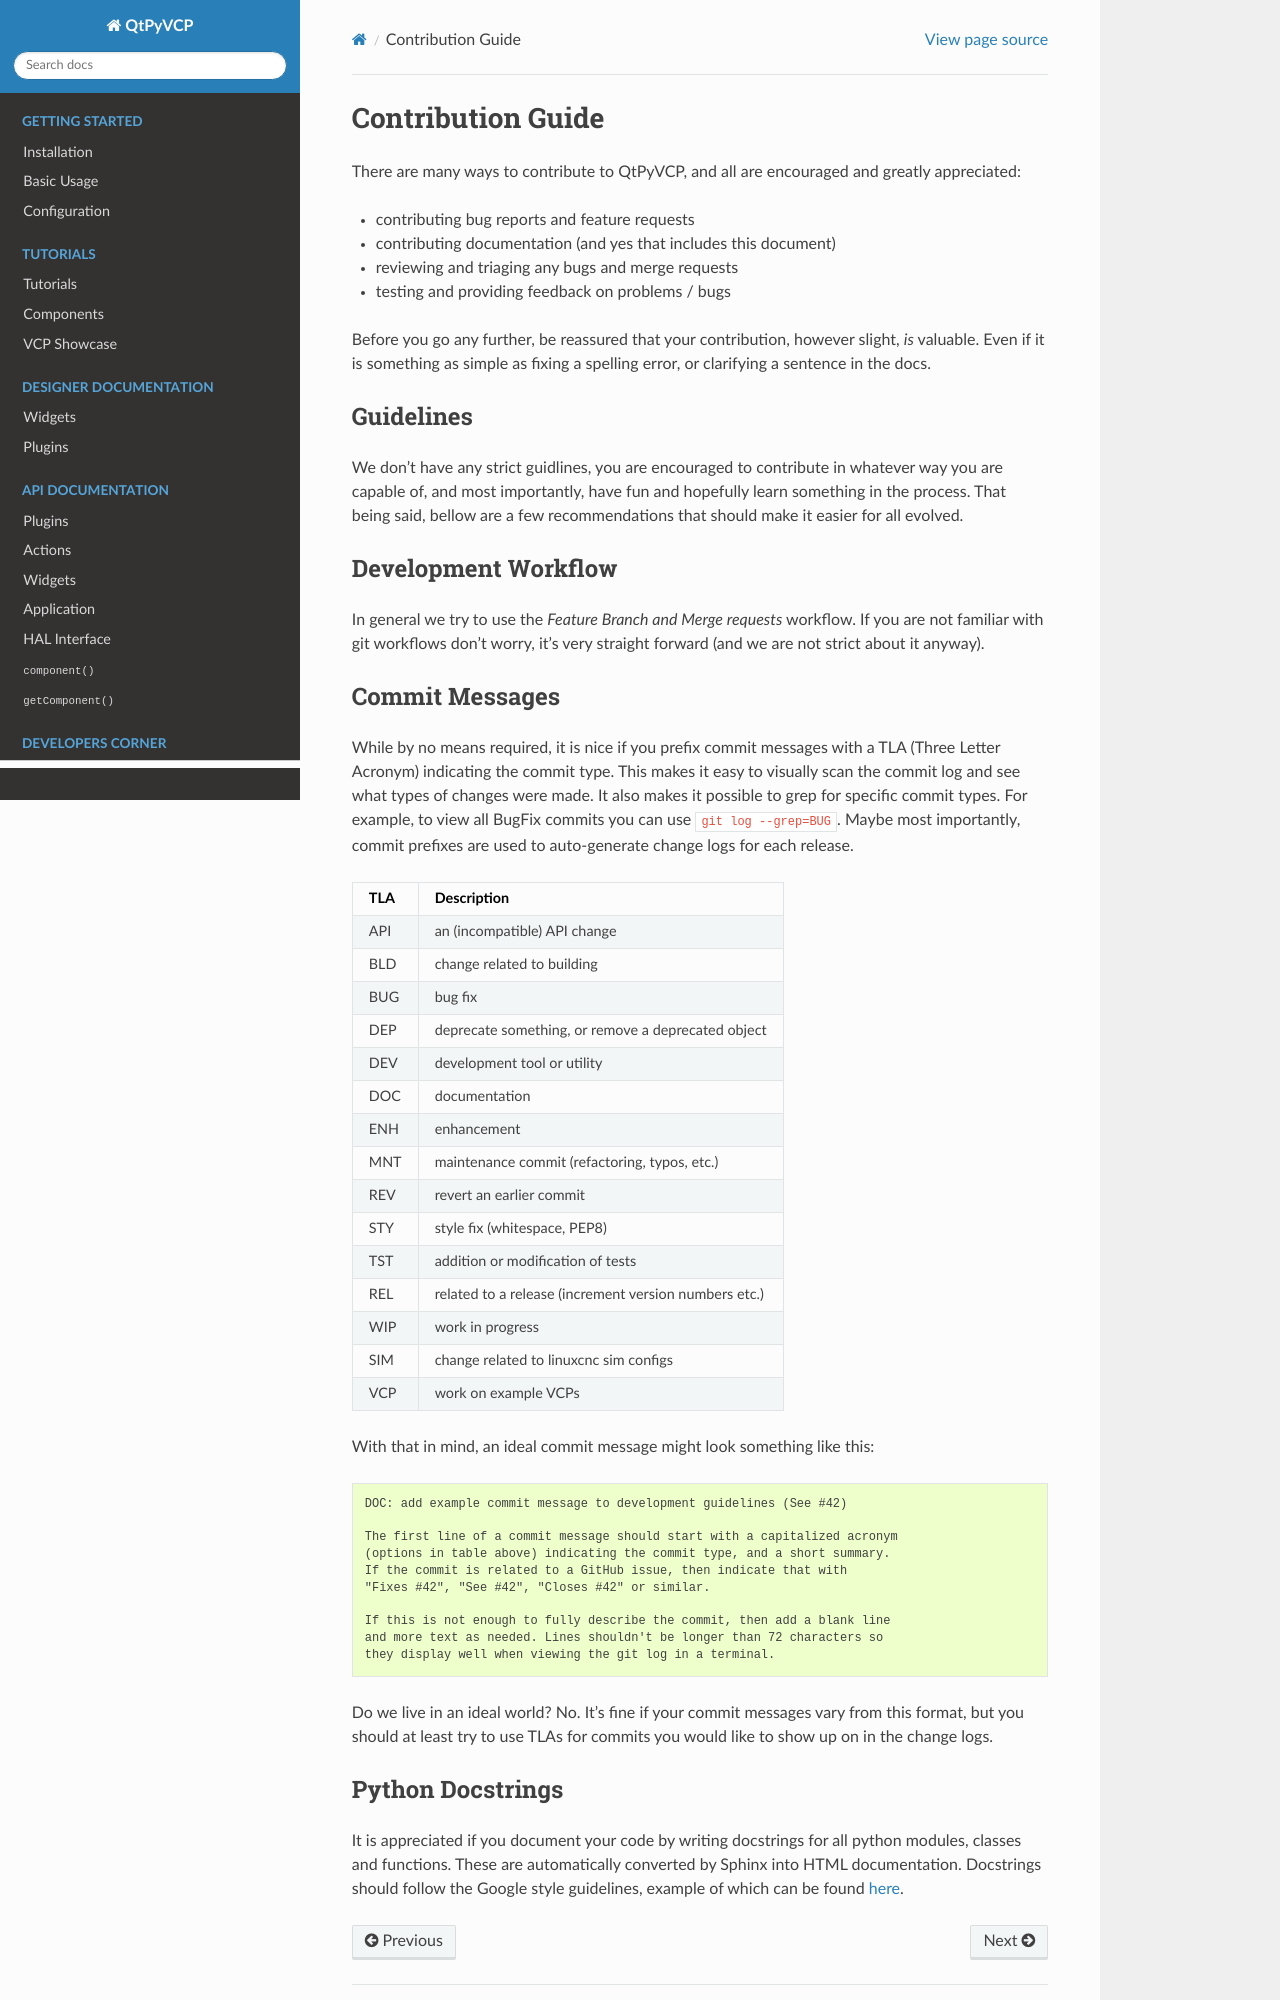

repository: kcjengr/qtpyvcp · page: development/contribution_guide.html · generator: sphinx

Contribution Guide
^^^^^^^^^^^^^^^^^^

There are many ways to contribute to QtPyVCP, and all are encouraged and
greatly appreciated:

- contributing bug reports and feature requests

- contributing documentation (and yes that includes this document)

- reviewing and triaging any bugs and merge requests

- testing and providing feedback on problems / bugs

Before you go any further, be reassured that your contribution, however slight,
*is* valuable. Even if it is something as simple as fixing a spelling error,
or clarifying a sentence in the docs.


Guidelines
==========

We don't have any strict guidlines, you are encouraged to contribute
in whatever way you are capable of, and most importantly, have fun
and hopefully learn something in the process. That being said, bellow
are a few recommendations that should make it easier for all evolved.


Development Workflow
====================

In general we try to use the *Feature Branch and Merge requests* workflow.
If you are not familiar with git workflows don't worry, it's very straight
forward (and we are not strict about it anyway).


Commit Messages
===============

While by no means required, it is nice if you prefix commit messages
with a TLA (Three Letter Acronym) indicating the commit type. This makes
it easy to visually scan the commit log and see what types of changes
were made. It also makes it possible to grep for specific commit types.
For example, to view all BugFix commits you can use ``git log --grep=BUG``.
Maybe most importantly, commit prefixes are used to auto-generate change
logs for each release.

===  ===
TLA  Description
===  ===
API   an (incompatible) API change
BLD   change related to building
BUG   bug fix
DEP   deprecate something, or remove a deprecated object
DEV   development tool or utility
DOC   documentation
ENH   enhancement
MNT   maintenance commit (refactoring, typos, etc.)
REV   revert an earlier commit
STY   style fix (whitespace, PEP8)
TST   addition or modification of tests
REL   related to a release (increment version numbers etc.)
WIP   work in progress
SIM   change related to linuxcnc sim configs
VCP   work on example VCPs
===  ===

With that in mind, an ideal commit message might look something like this:

.. code-block:: none

  DOC: add example commit message to development guidelines (See #42)

  The first line of a commit message should start with a capitalized acronym
  (options in table above) indicating the commit type, and a short summary.
  If the commit is related to a GitHub issue, then indicate that with
  "Fixes #42", "See #42", "Closes #42" or similar.

  If this is not enough to fully describe the commit, then add a blank line
  and more text as needed. Lines shouldn't be longer than 72 characters so
  they display well when viewing the git log in a terminal.

Do we live in an ideal world? No. It's fine if your commit messages vary
from this format, but you should at least try to use TLAs for commits you
would like to show up on in the change logs.
